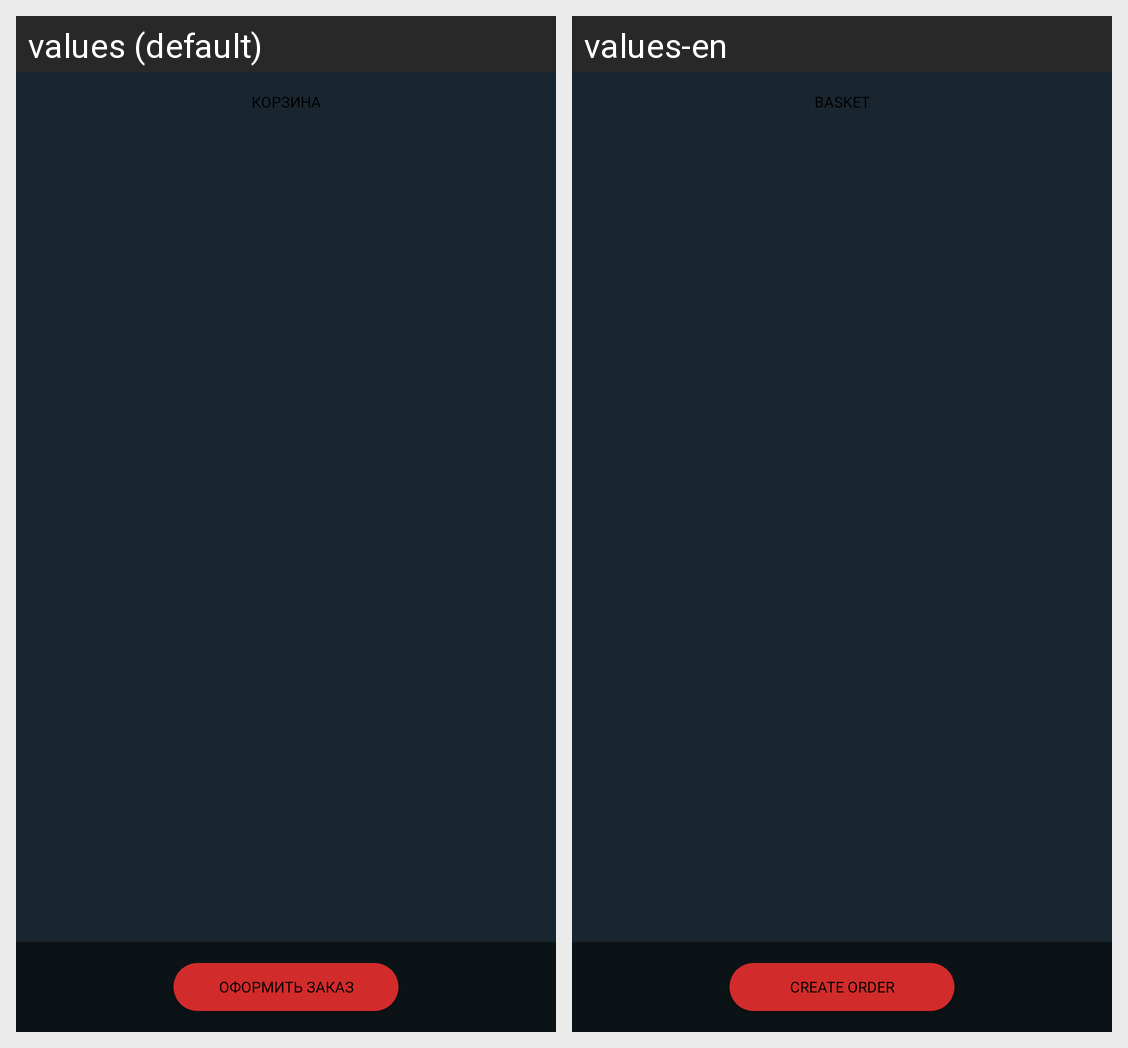

Here is an Android app screen in its default locale and in the app's own translations. Write out the translated-string differences for the strings that appear on this screen.
Android screen res/layout/fragment_basket.xml rendered under 2 locales, left to right: values (default), values-en. Device: Nexus 5 (rendered at 1080×1920; each locale shown at half size, 540×960, under a caption strip naming it); theme Theme.Garage.
Strings drawn on this screen, with the default value and each locale's value (text and hints the layout hard-codes, and strings that could not be matched under every locale, appear in the picture but are not listed):

basket_name
  values: КОРЗИНА
  values-en: BASKET

create_order
  values: ОФОРМИТЬ ЗАКАЗ
  values-en: CREATE ORDER
